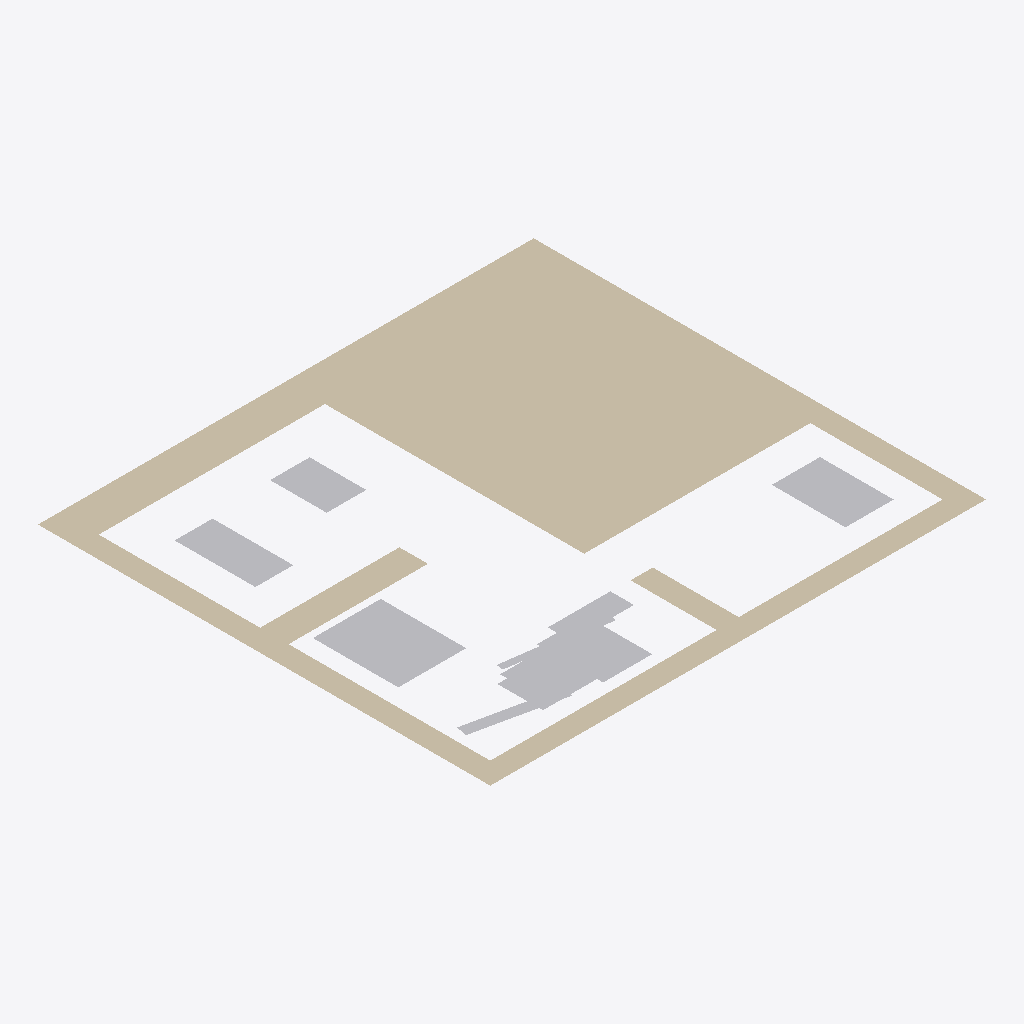
Isometric view of an IFC building model (IFC-SPF (STEP), schema IFC4, length unit millimetre), seen from the south-west, elements coloured by IFC class: 5 other elements (light grey), 2 walls (beige).
Extent 11.4 m × 10.4 m × 0.0 m (x, y, z). Elements (7): 5 IfcBuildingElementProxy, 2 IfcWall.

HEADER;
FILE_DESCRIPTION(('ViewDefinition [CoordinationView]'),'2;1');
FILE_NAME('','2024-07-26T13:24:00',(),(),'IfcOpenShell 0.7.0','IfcOpenShell 0.7.0','');
FILE_SCHEMA(('IFC4'));
ENDSEC;
DATA;
#1=IFCPROJECT('0itCHx5EX1ARItSQyhSgNr',$,'FactorySim Project',$,$,$,$,(#8),#3);
#10=IFCSITE('3YOGWKxMv2e8yf_tnEmggc',$,'IfcSite',$,$,$,$,$,$,$,$,$,$,$);
#11=IFCBUILDING('3FDki6tY1FO9PiO$VEQVN0',$,'IfcBuilding',$,$,$,$,$,$,$,$,$);
#12=IFCBUILDINGSTOREY('01KIUm36X4cuRBHxHI9OCD',$,'IfcBuildingStorey',$,$,$,$,$,$,$);
#149=IFCWALL('1Gk4mvFJT6ARw6PRfZ0Tkh',$,'Aussenwand',$,$,#199,#177,$,$);
#33=IFCBUILDINGELEMENTPROXY('1F08$eP0L7shRW5jVQw1CS',$,'M_1',$,$,#133,#71,$,$);
#106=IFCBUILDINGELEMENTPROXY('1TELRoUZz3Nvg3jHwk5AIi',$,'M_4',$,$,#148,#122,$,$);
#16=IFCBUILDINGELEMENTPROXY('1xvgWygmDDcf0Wgsg6xGn$',$,'M_0',$,$,#128,#32,$,$);
#89=IFCBUILDINGELEMENTPROXY('0hZ6hW3Av5Y9EXgVjUZJo1',$,'M_3',$,$,#143,#105,$,$);
#72=IFCBUILDINGELEMENTPROXY('0wGTrqht5Eb9NVmK0Ah$5F',$,'M_2',$,$,#138,#88,$,$);
#178=IFCWALL('3hwKWpKSz1EOHxqFnxv6ZE',$,'Innenwand1',$,$,#204,#194,$,$);
ENDSEC;
